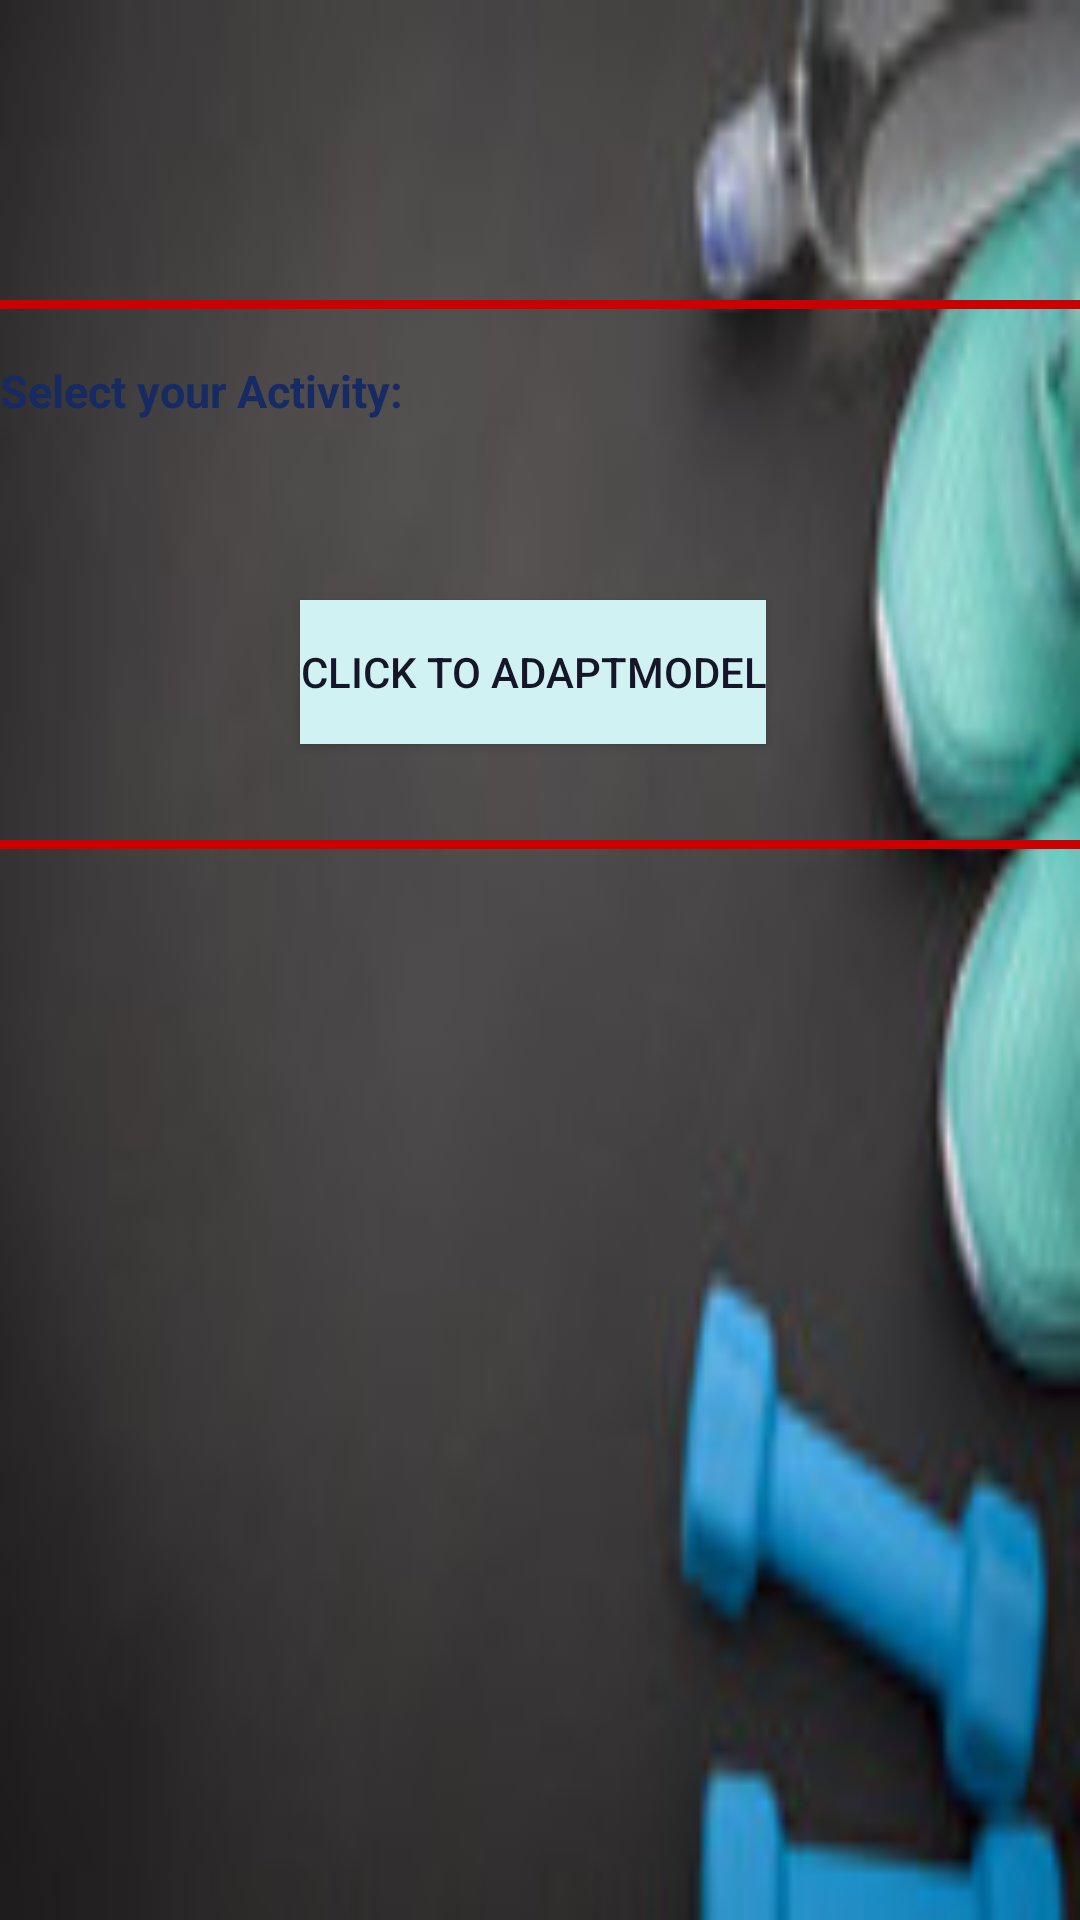

Android layout source for this screen:
<!-- AndroidManifest.xml: application theme AppTheme -->
<!-- res/layout/activity_activelearning.xml -->
<?xml version="1.0" encoding="utf-8"?>
<android.support.design.widget.CoordinatorLayout
    xmlns:android="http://schemas.android.com/apk/res/android"
    xmlns:app="http://schemas.android.com/apk/res-auto"
    xmlns:tools="http://schemas.android.com/tools"
    android:layout_width="match_parent"
    android:layout_height="match_parent"
    android:fitsSystemWindows="true"
    android:background="@drawable/back"
    >



    <TextView
        android:layout_width="wrap_content"
        android:layout_height="wrap_content"
        android:id="@+id/show1"
        android:background="#ccfcfad2"
        />


    <View
        android:layout_width="match_parent"
        android:layout_height="3dp"
        android:layout_marginTop="100dp"
        android:background="@android:color/holo_red_dark"/>
    <TextView
        android:textSize="15sp"
        android:textColor="#162a64"
        android:layout_width="wrap_content"
        android:layout_height="wrap_content"
        android:layout_marginTop="120dp"
        android:text="Select your Activity:"
        tools:layout_marginBottom="5dp"
        android:textStyle="bold" />


    <Spinner
        android:id="@+id/selectspinner1"
        android:layout_width="fill_parent"
        android:layout_height="wrap_content"
        android:layout_marginTop="150dp"
        android:background="#c0fffffe"


        />
    <Button
        android:id="@+id/activelearning1"
        android:layout_marginTop="200dp"
        android:layout_marginLeft="100dp"
        android:layout_centerHorizontal="true"
        android:layout_width="wrap_content"
        android:layout_height="wrap_content"
        android:textColor="#171629"
        android:background="#d0f2f2"
        android:text="click to adaptmodel"
        />

    <View
        android:layout_width="match_parent"
        android:layout_height="3dp"
        android:layout_marginTop="280dp"
        android:background="@android:color/holo_red_dark"/>




</android.support.design.widget.CoordinatorLayout>
<!-- resources referenced by this layout -->
<resources>
  <!-- drawable back: jpg bitmap (drawable, 4314 bytes) -->
  <style name="AppTheme" parent="Theme.AppCompat.Light.DarkActionBar">
          
          <item name="colorPrimary">@color/colorPrimary</item>
          <item name="colorPrimaryDark">@color/colorPrimaryDark</item>
          <item name="colorAccent">@color/colorAccent</item>
      </style>
  <color name="colorPrimary">#9E9E9E</color>
  <color name="colorPrimaryDark">#616161</color>
  <color name="colorAccent">#ddabdf</color>
</resources>
